Labelled photos from "Augmented Dataset", an image-classification folder in Arjavjain100/Apple-Scab-Detection. The possible labels are: healthy, scab.

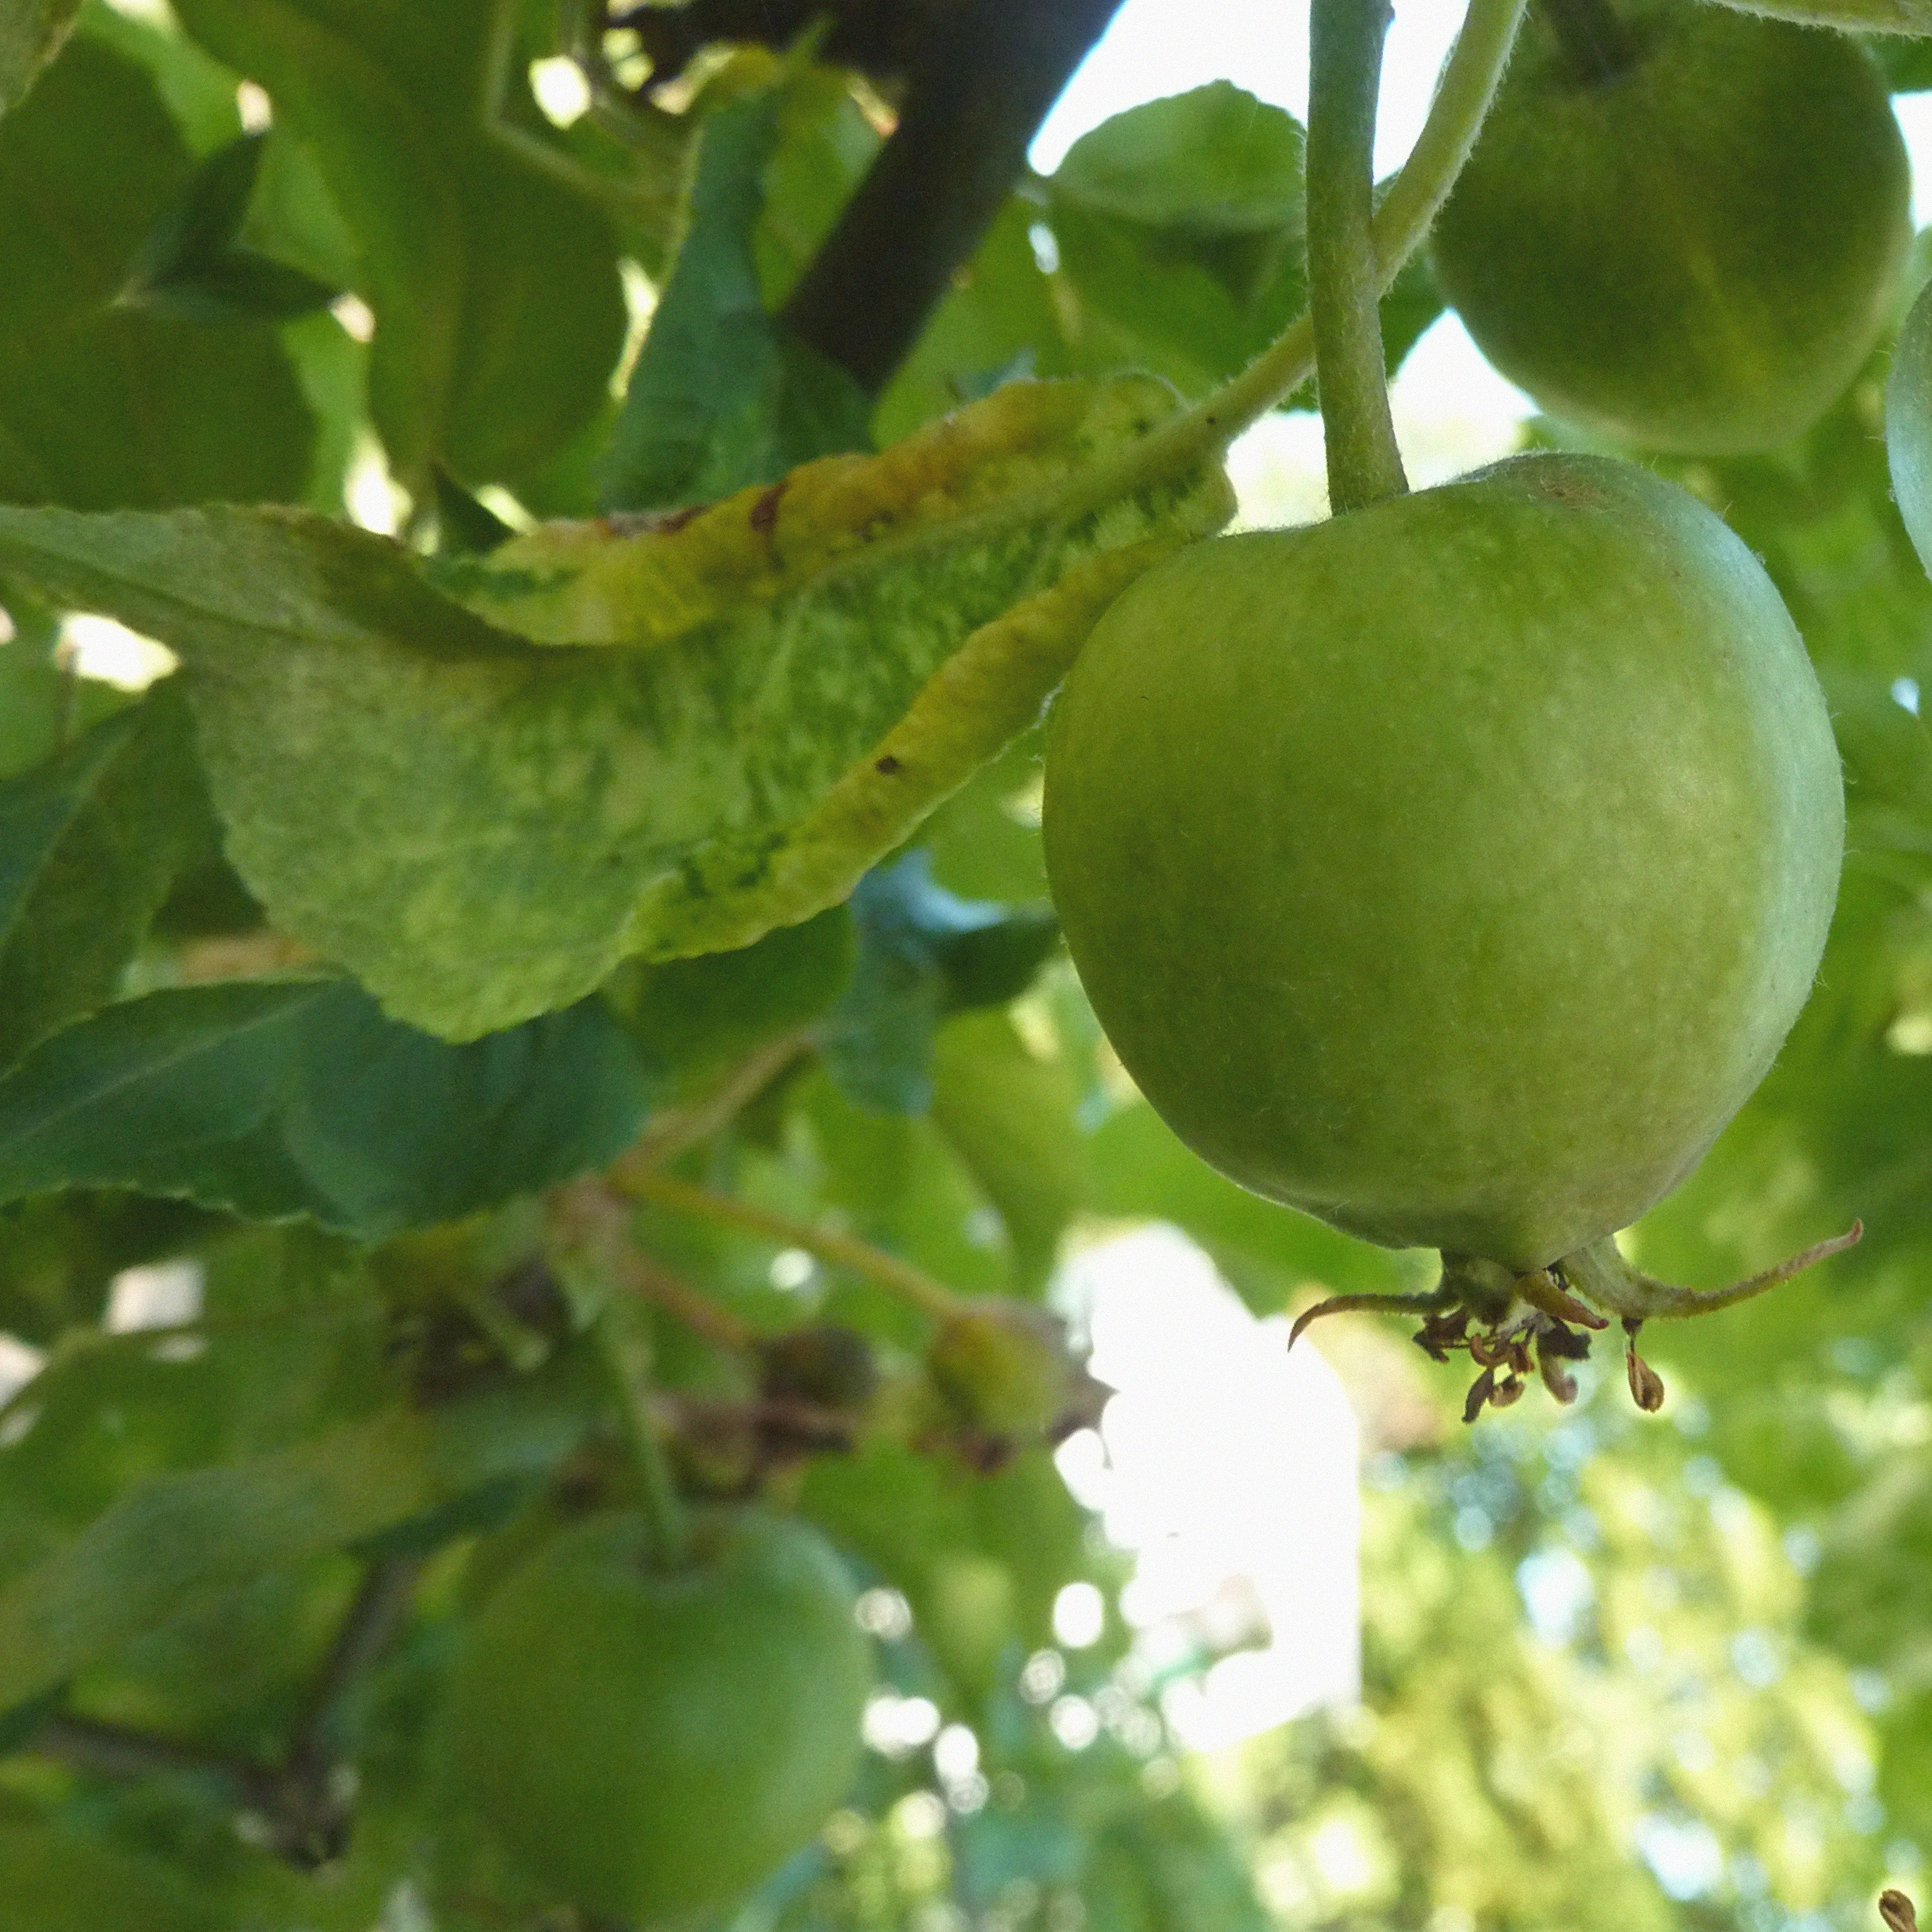
Label: healthy

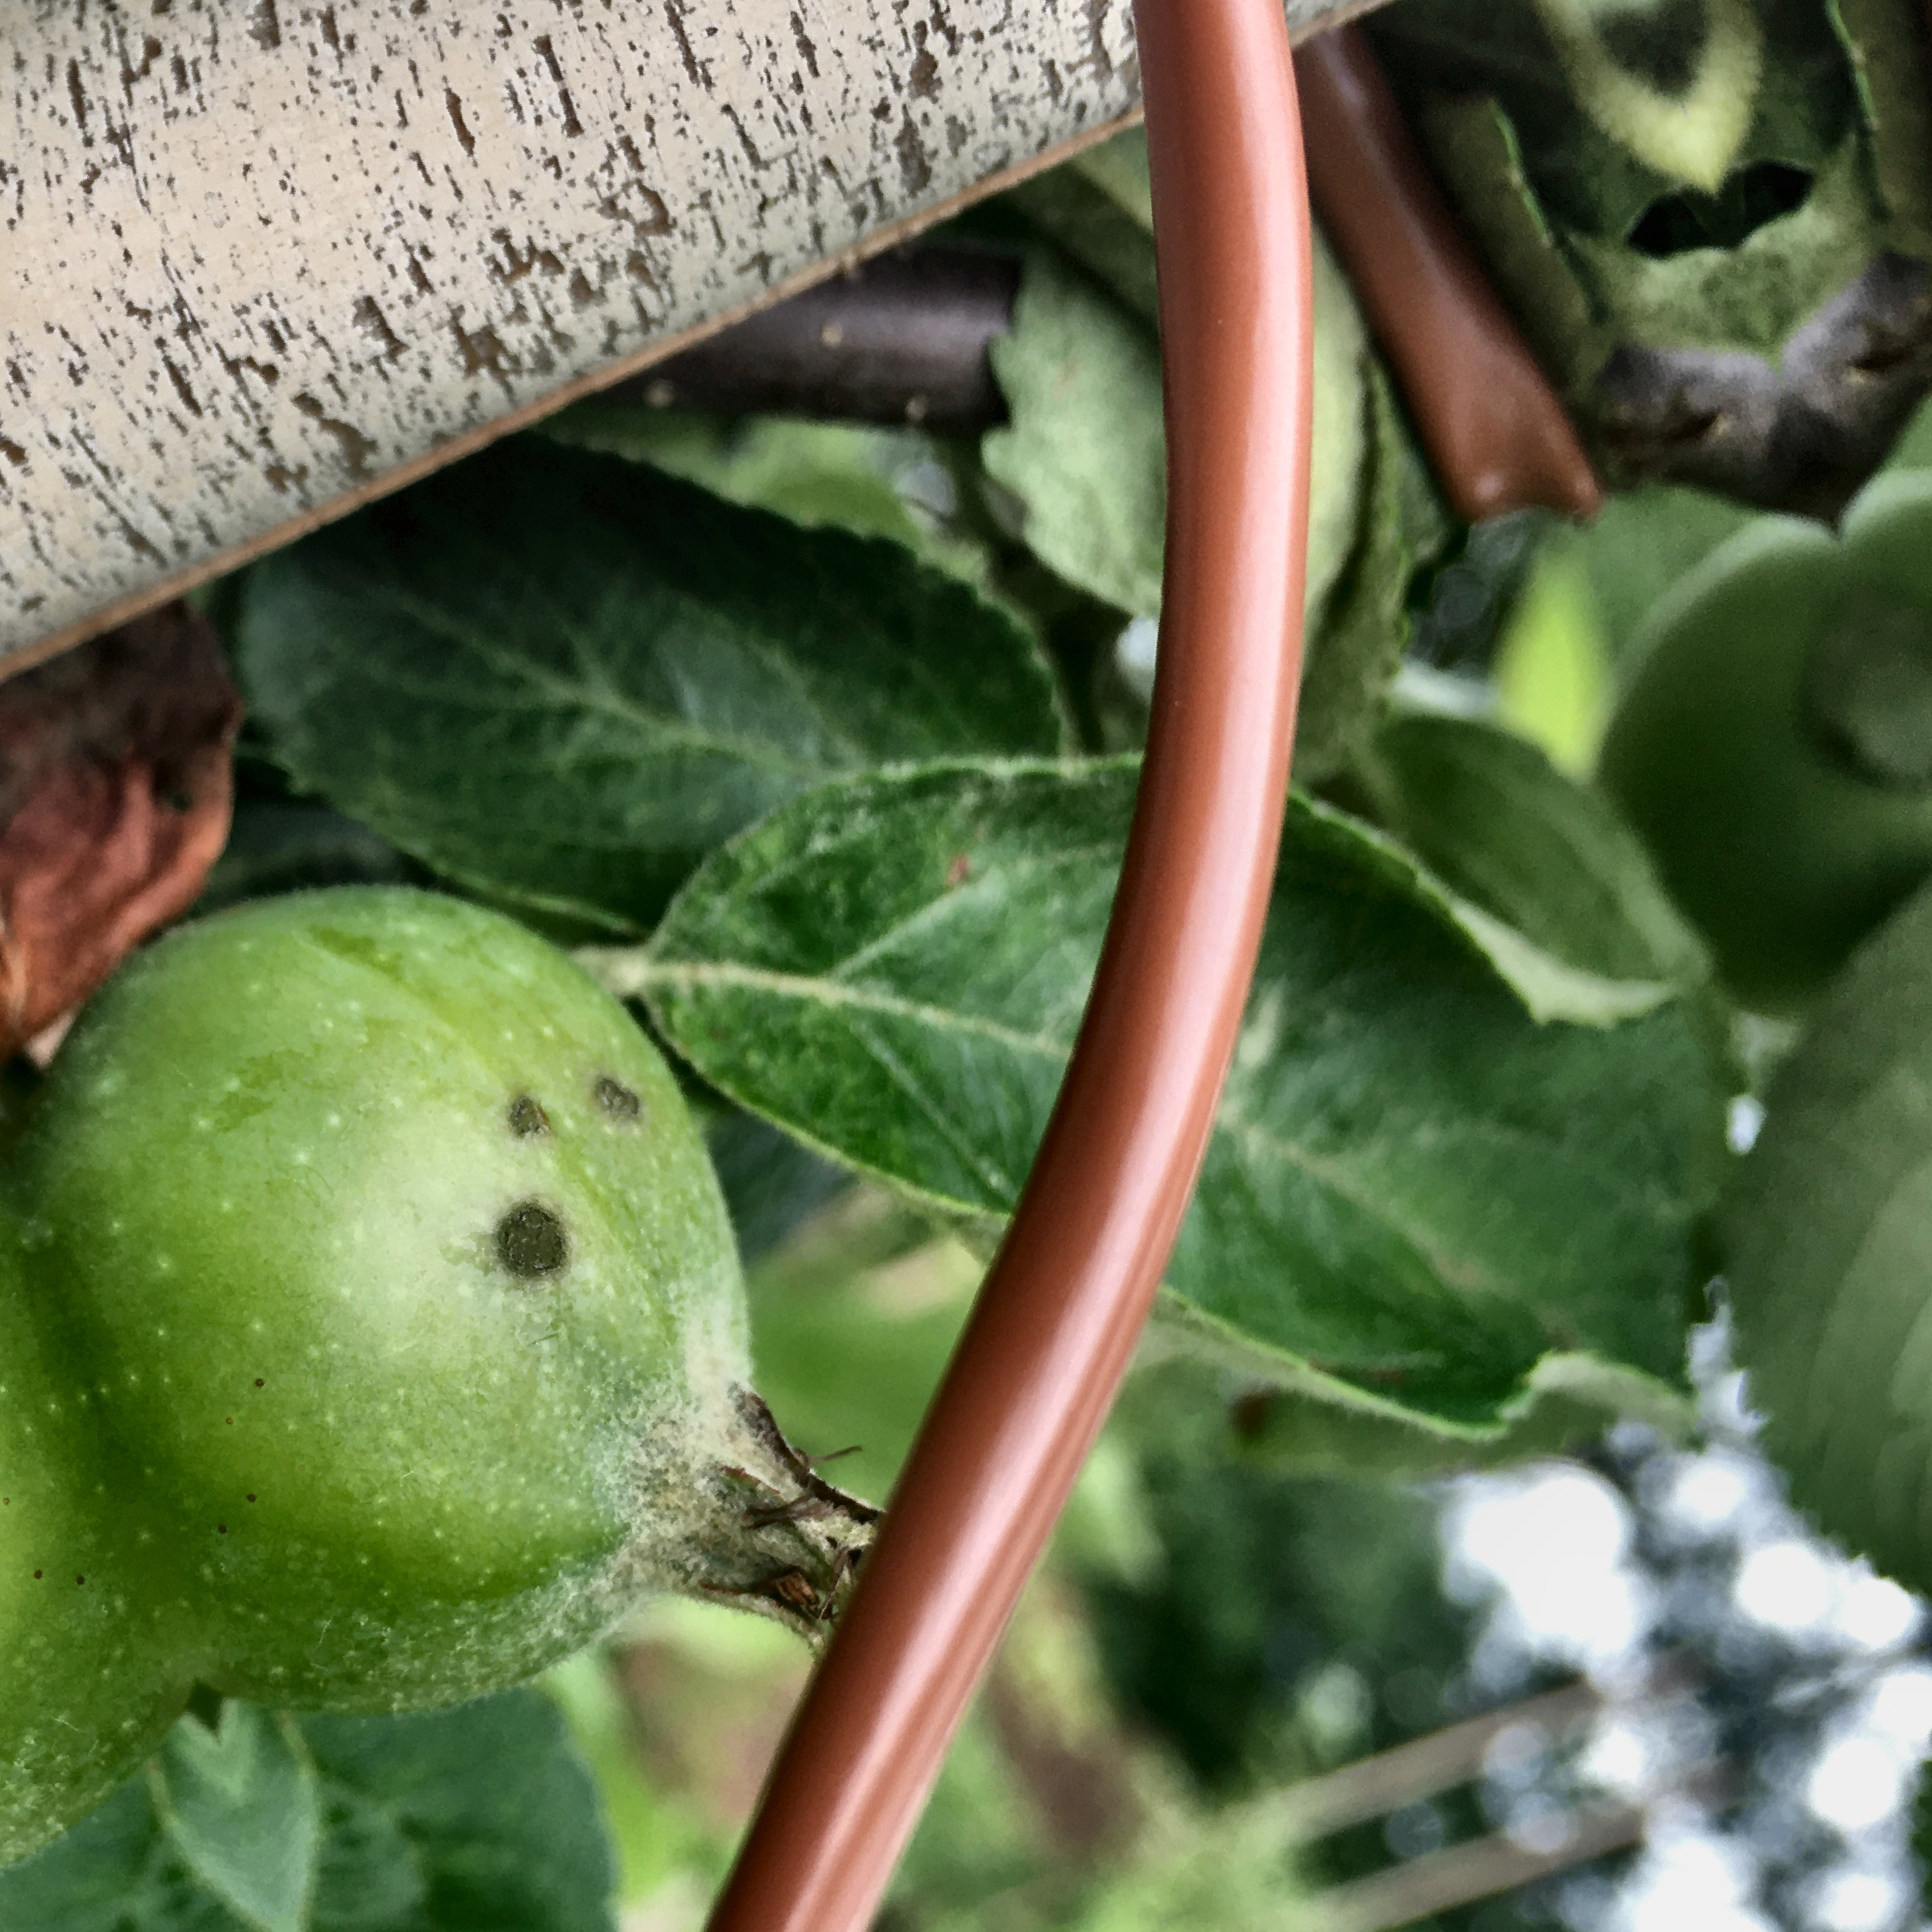
Label: scab

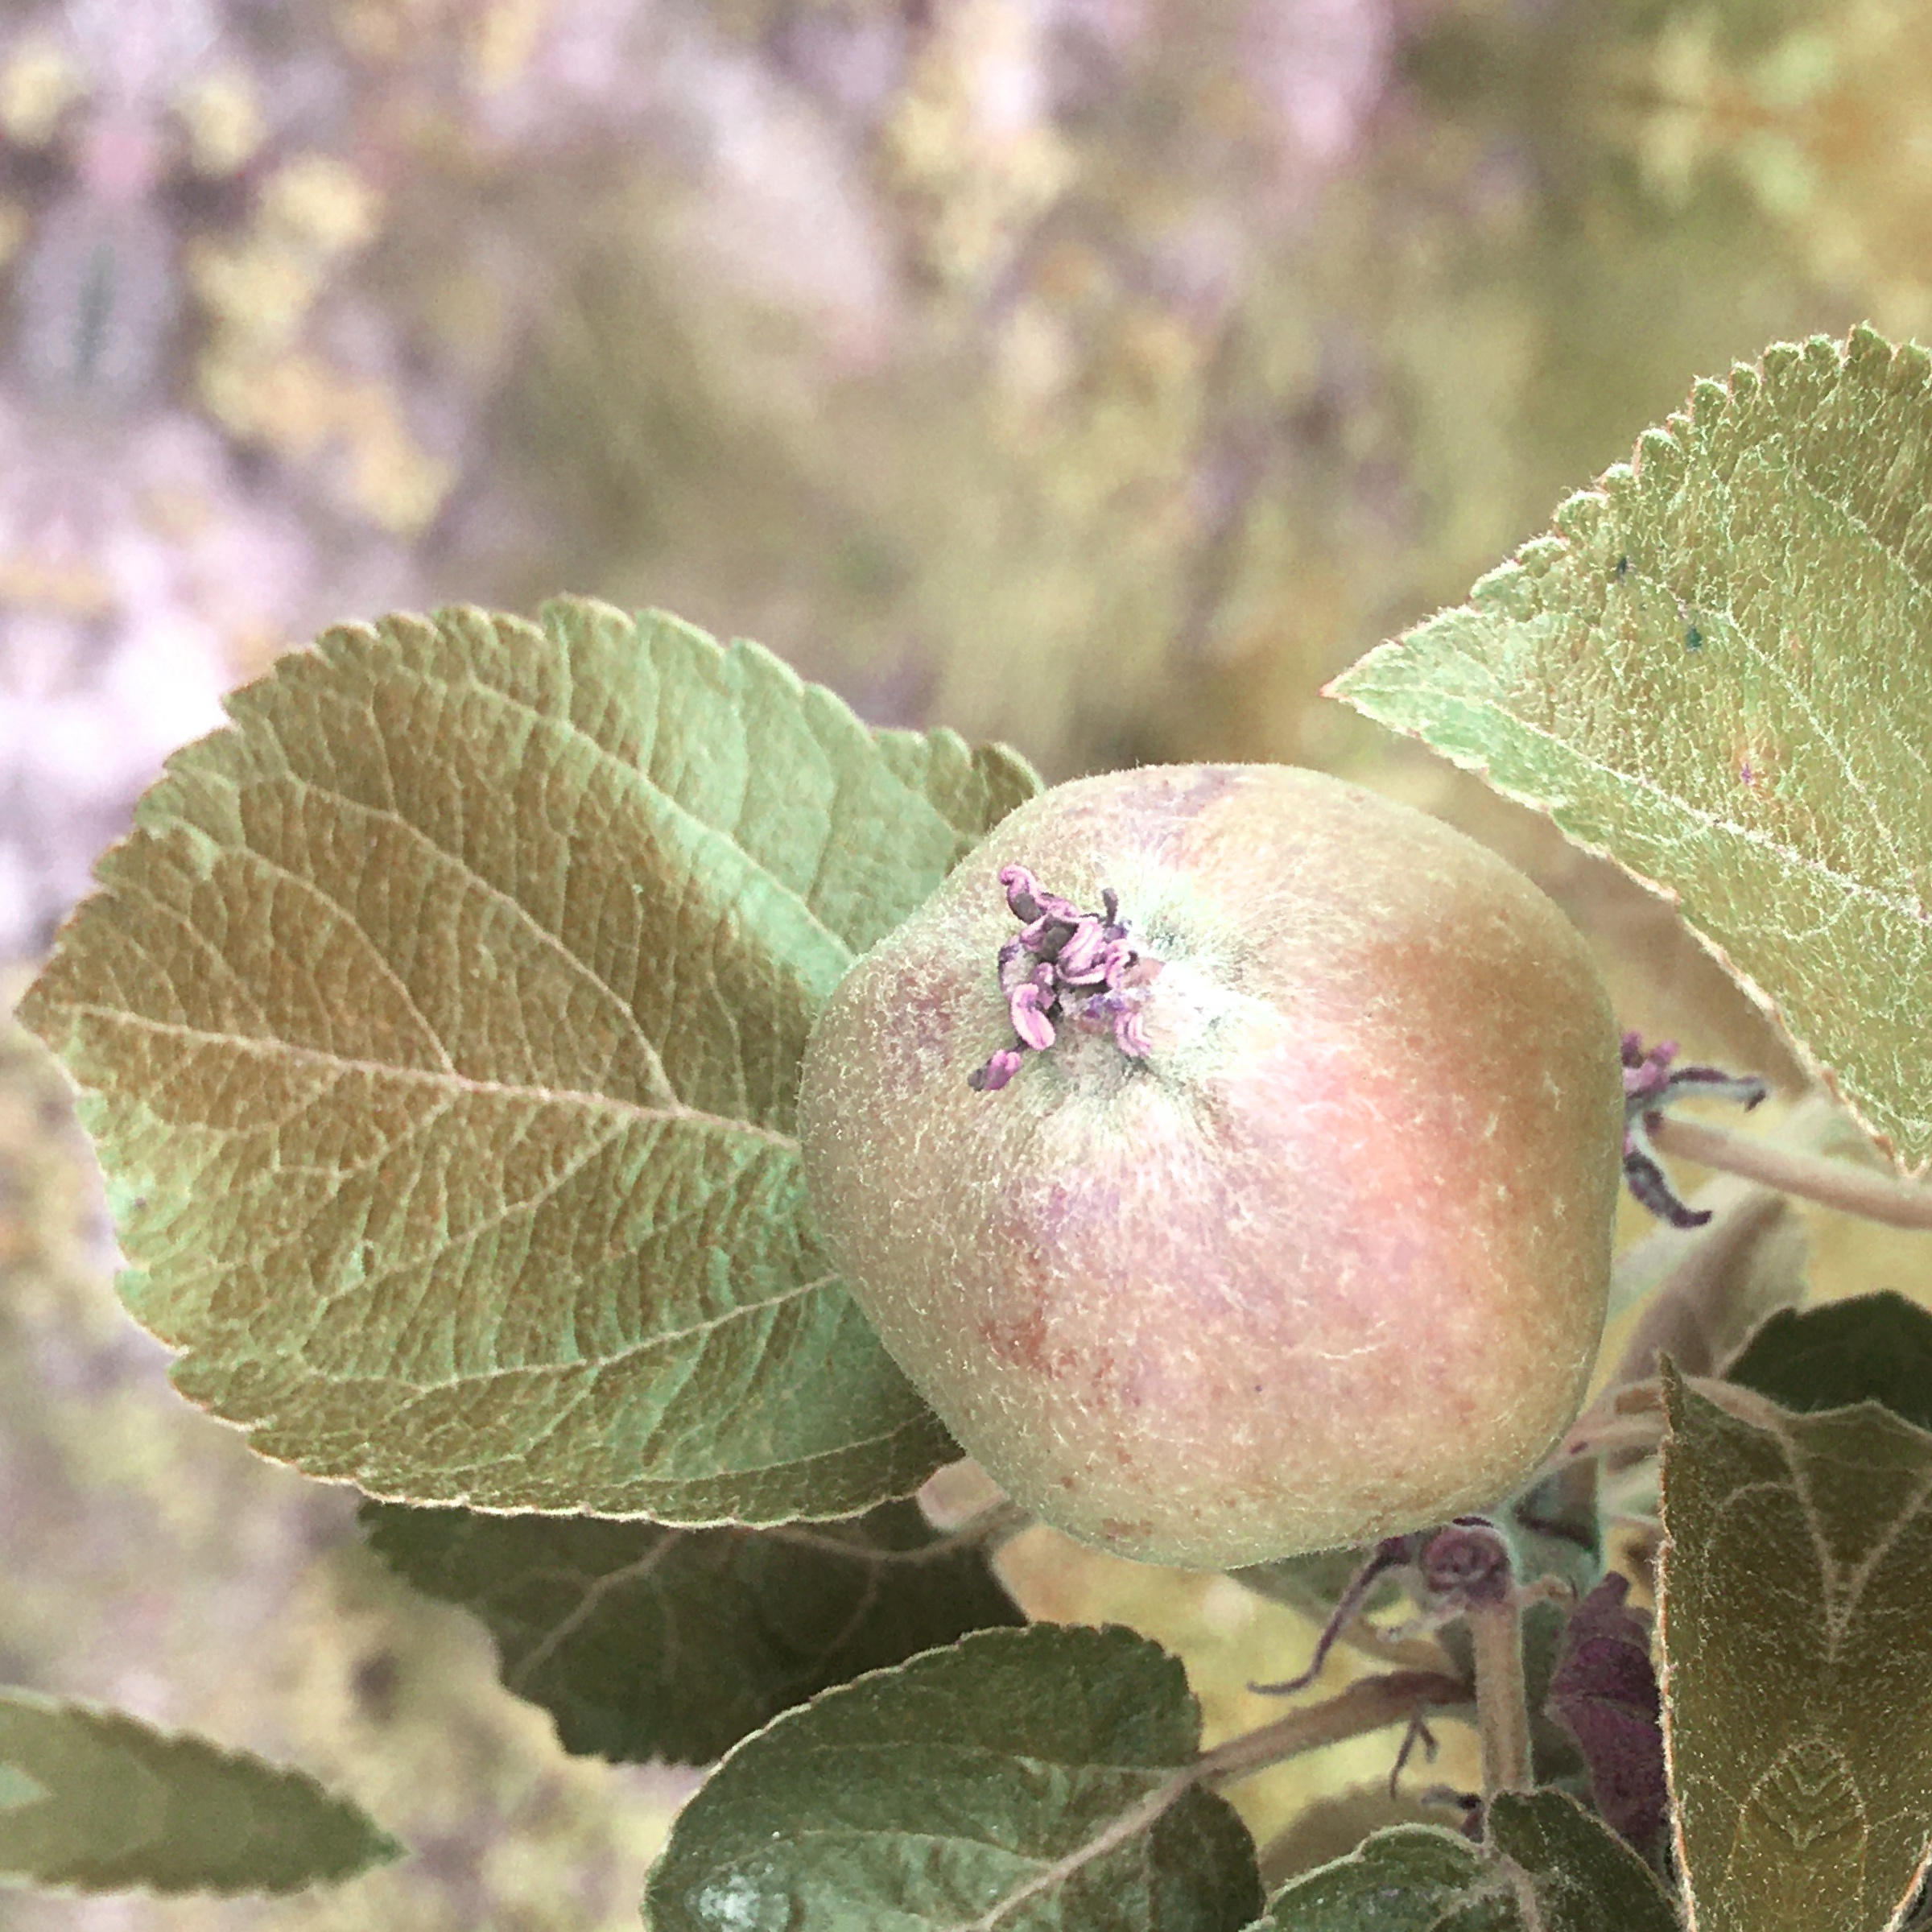
Label: healthy

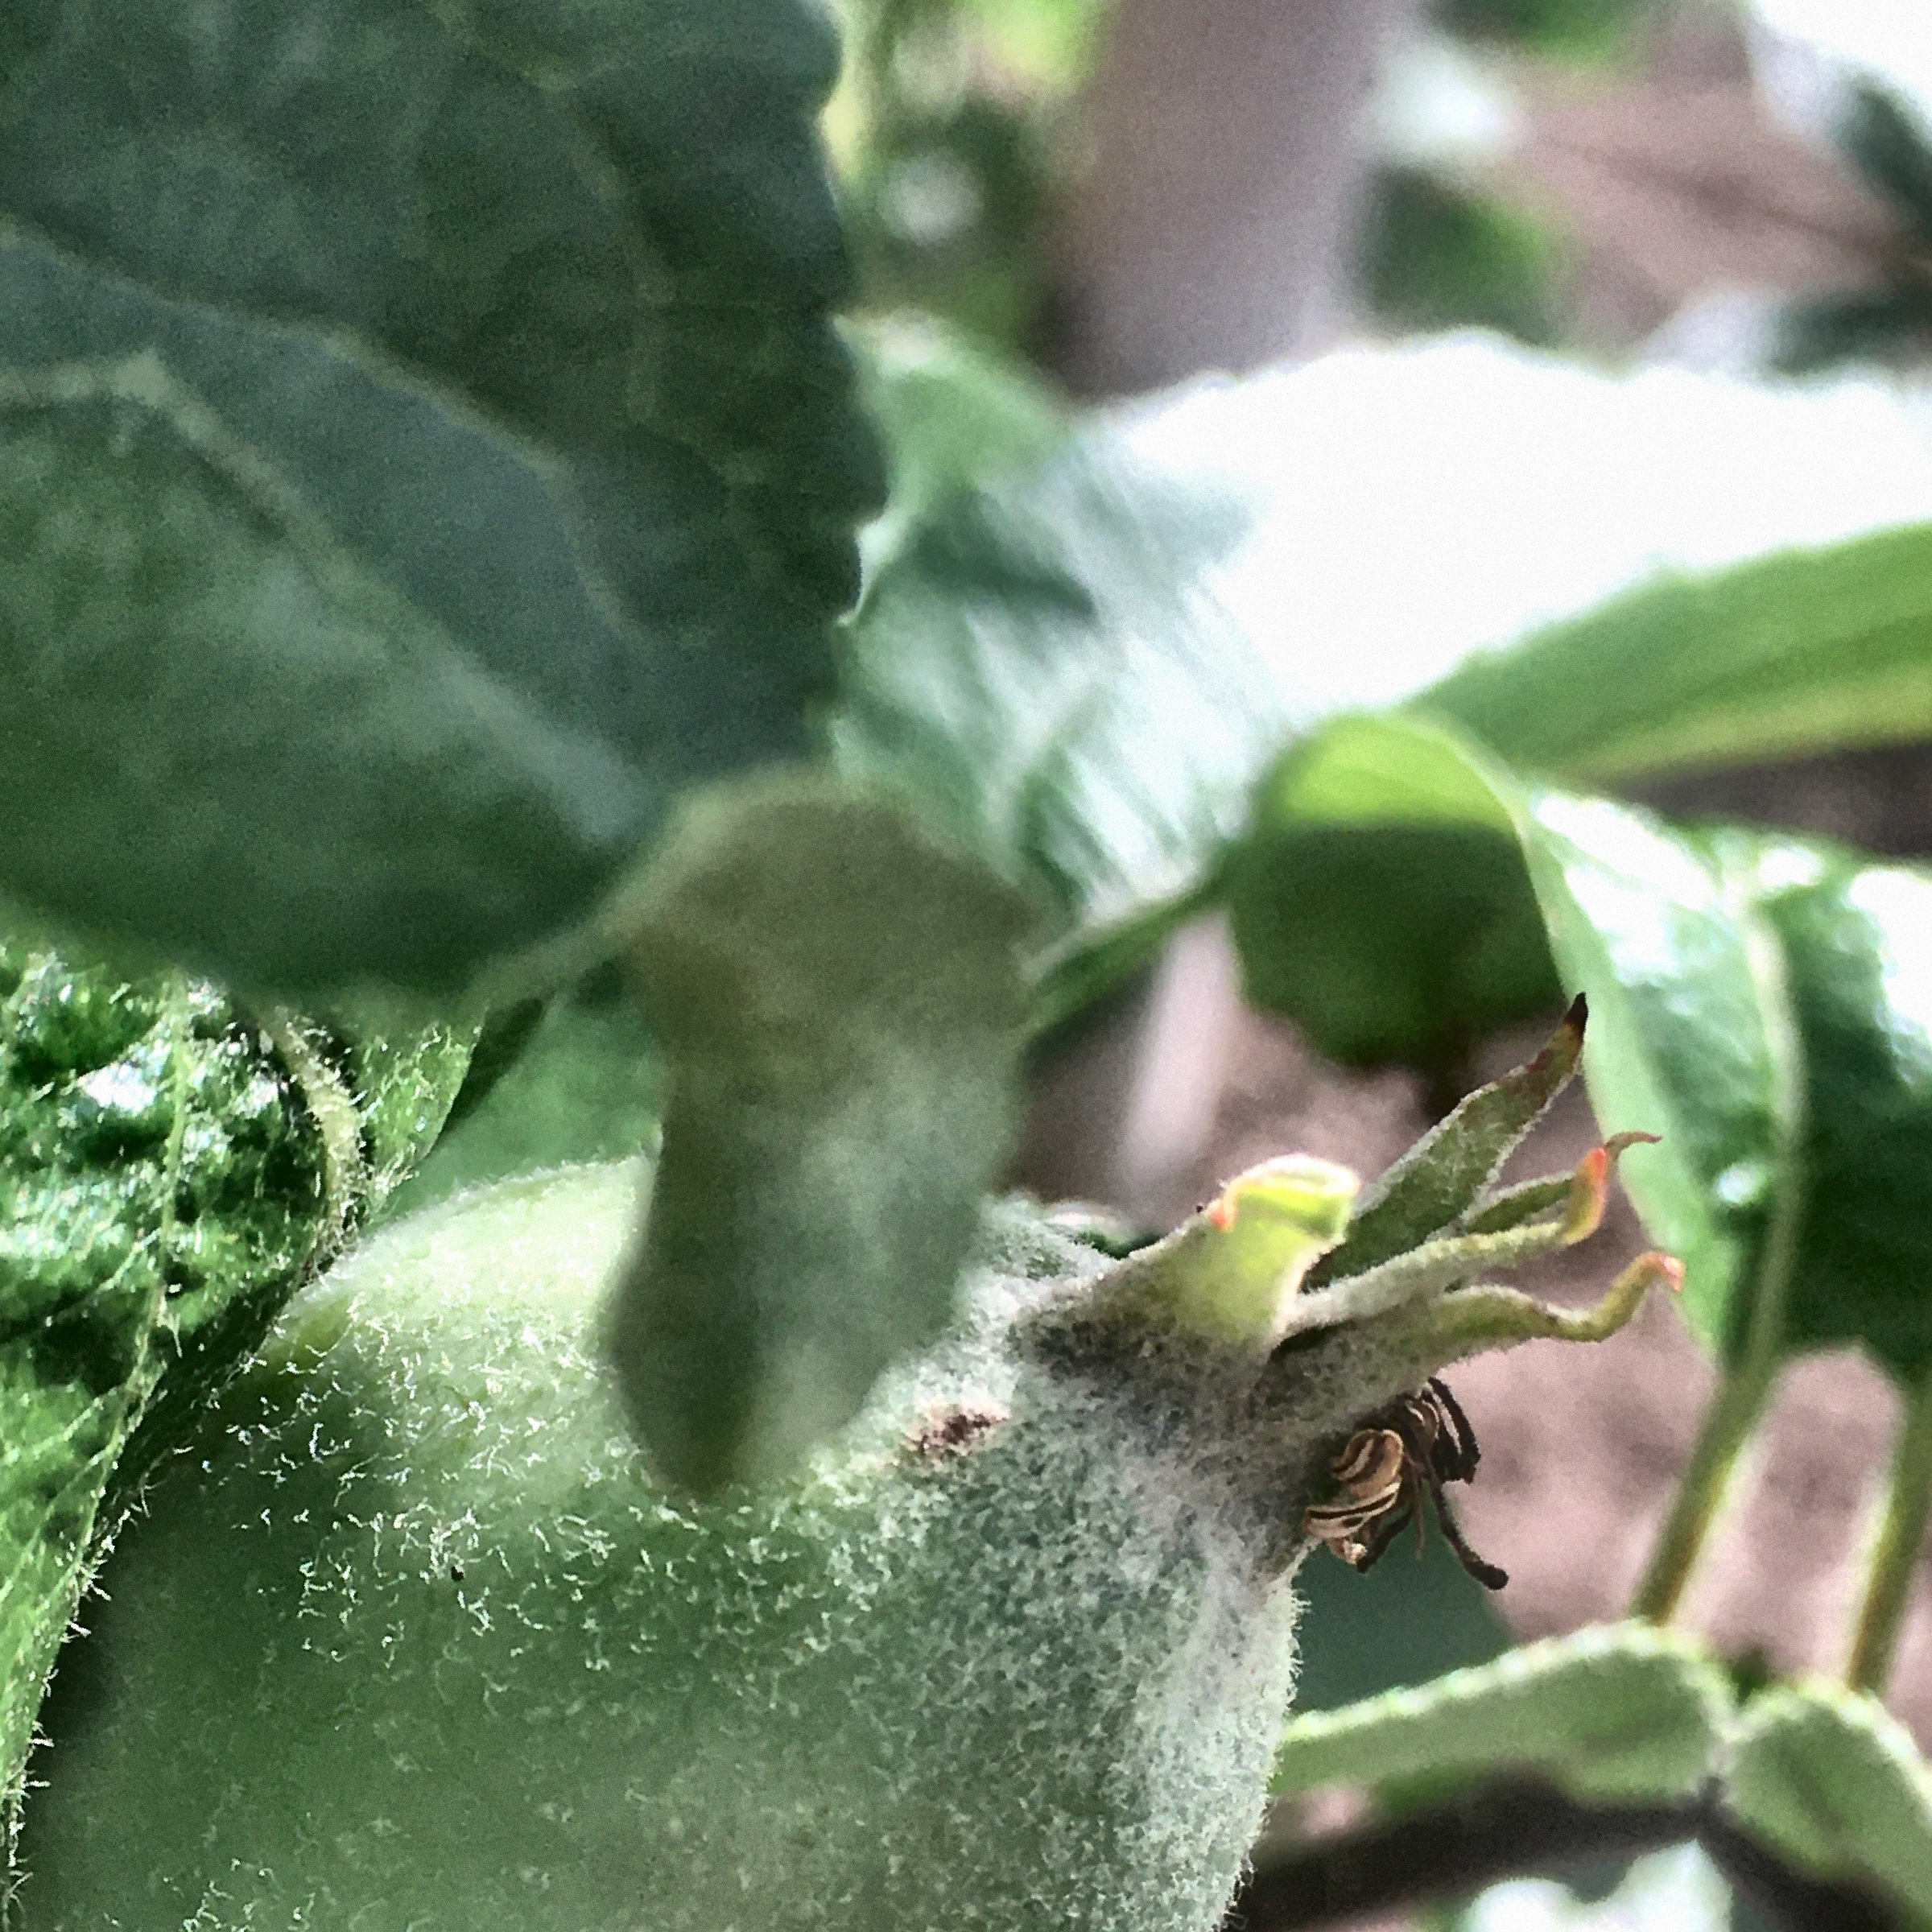
Label: scab

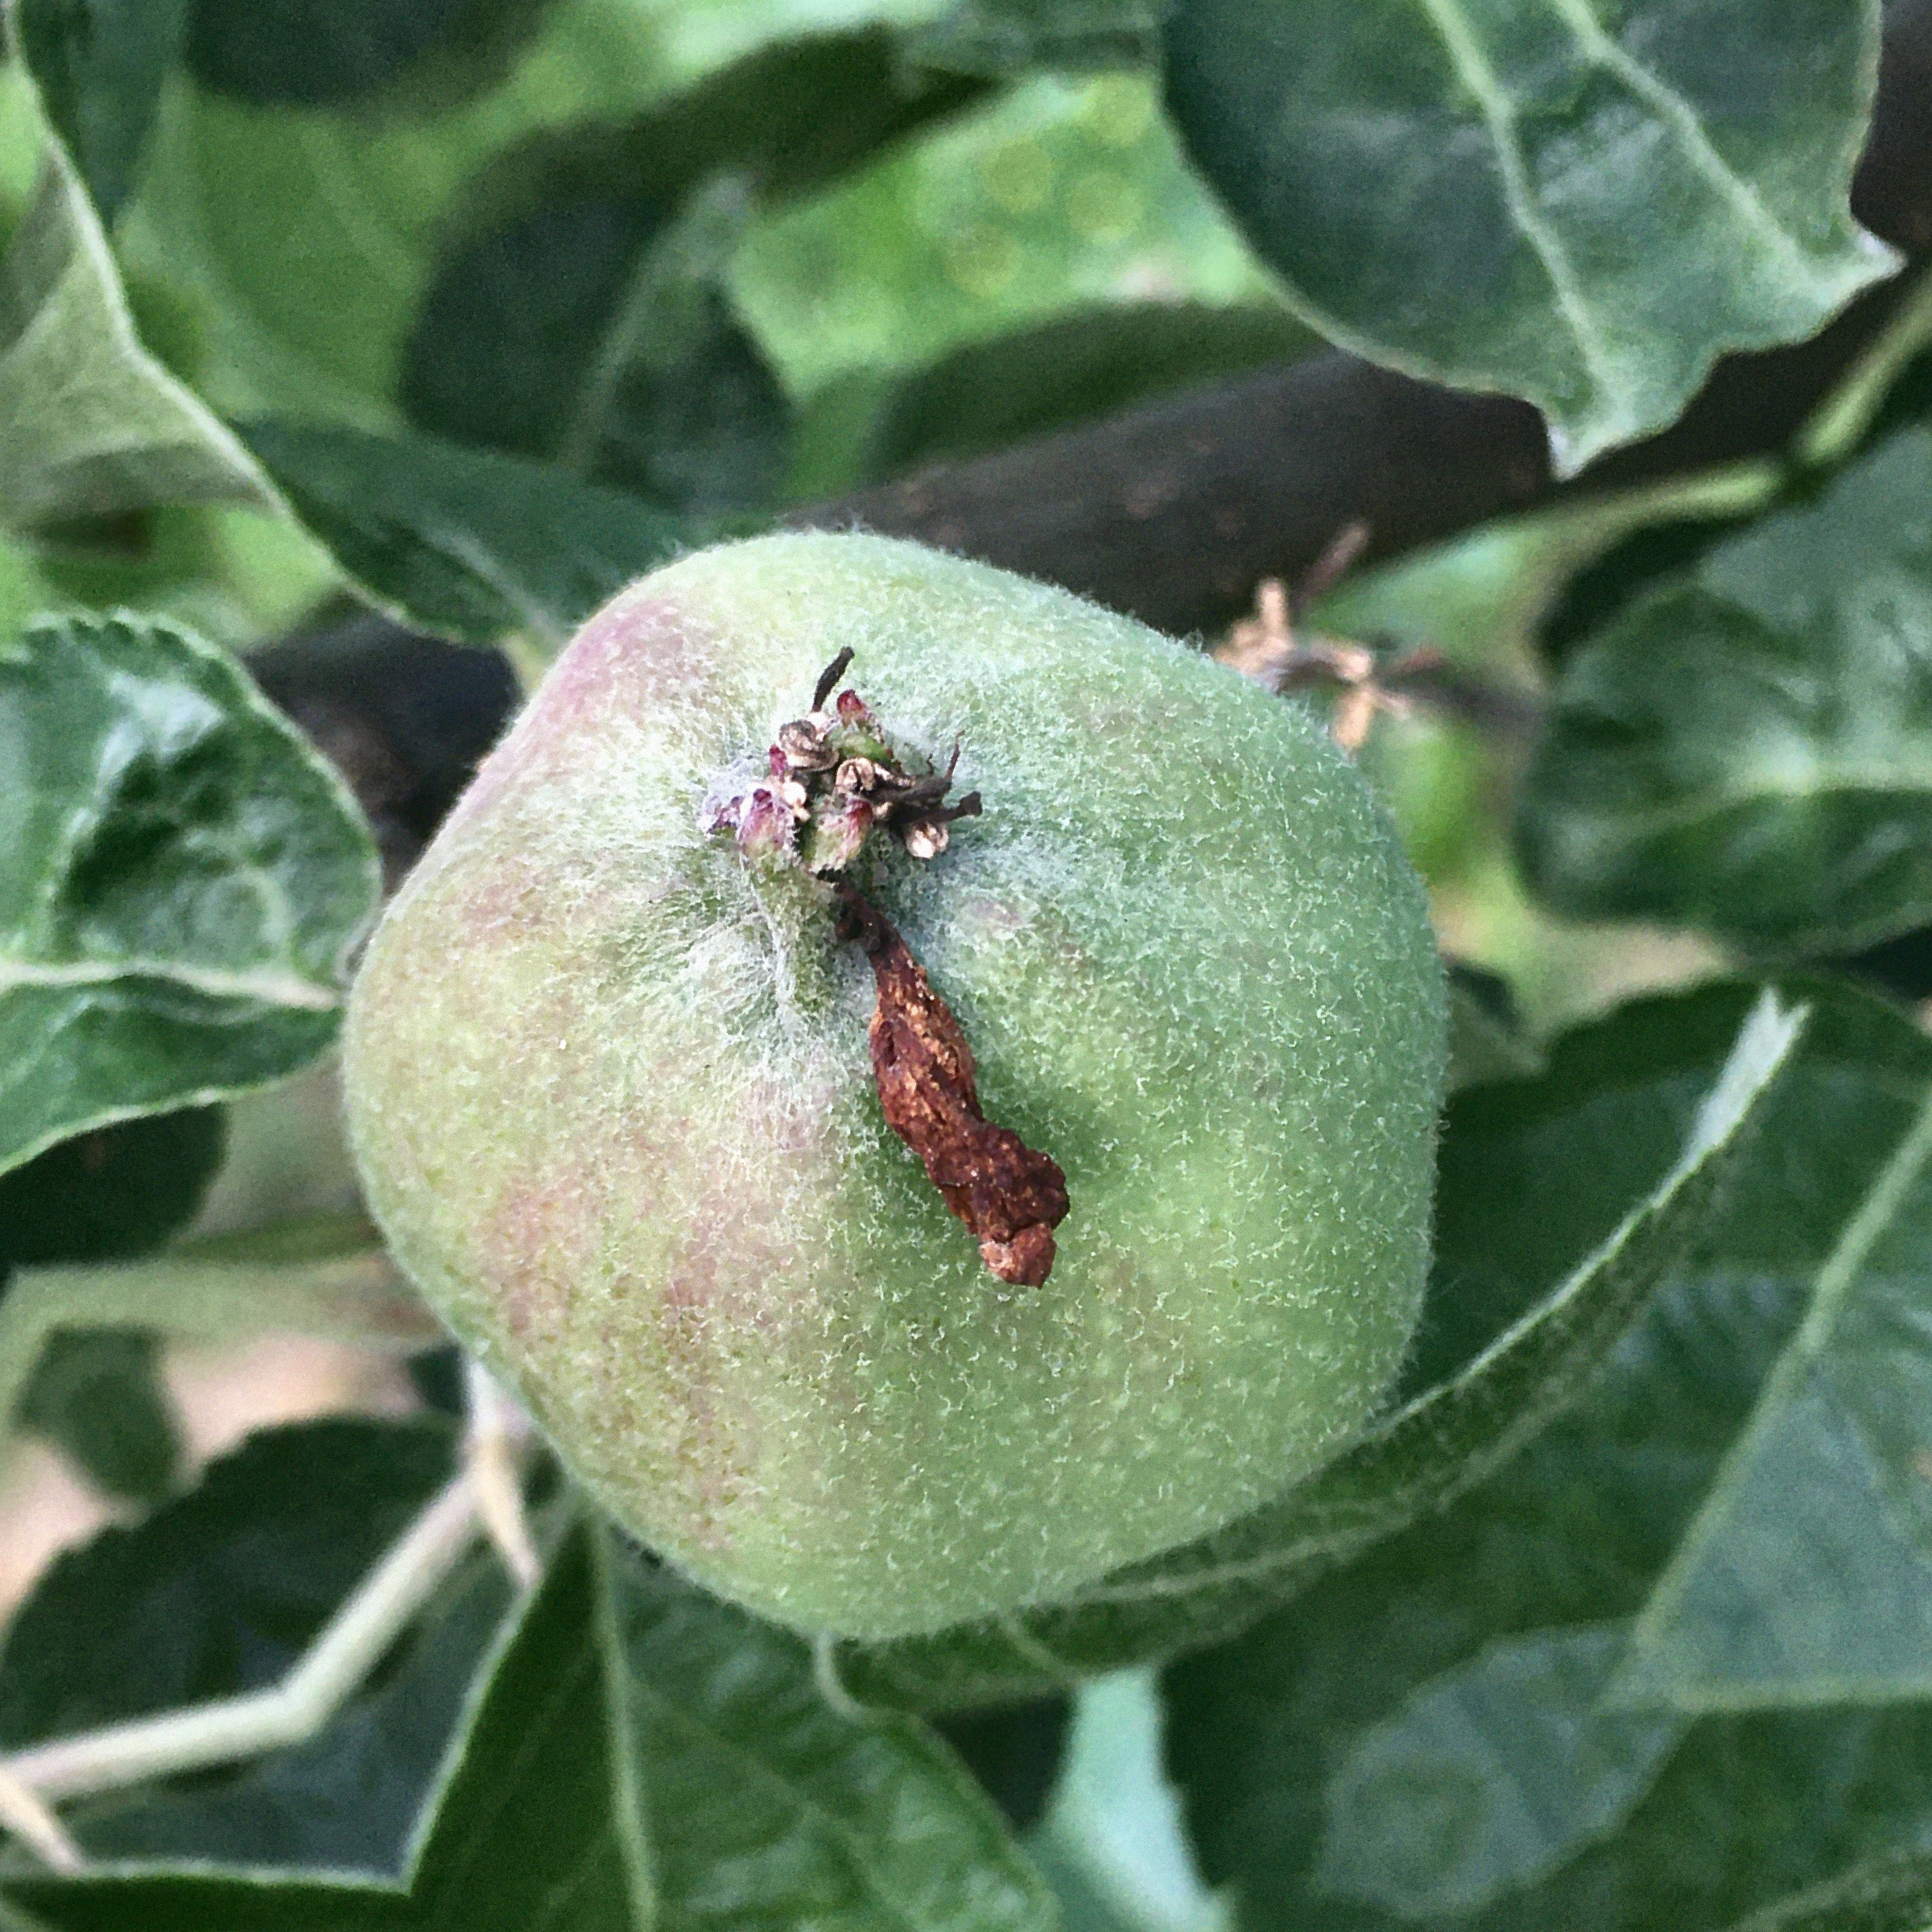
Label: healthy

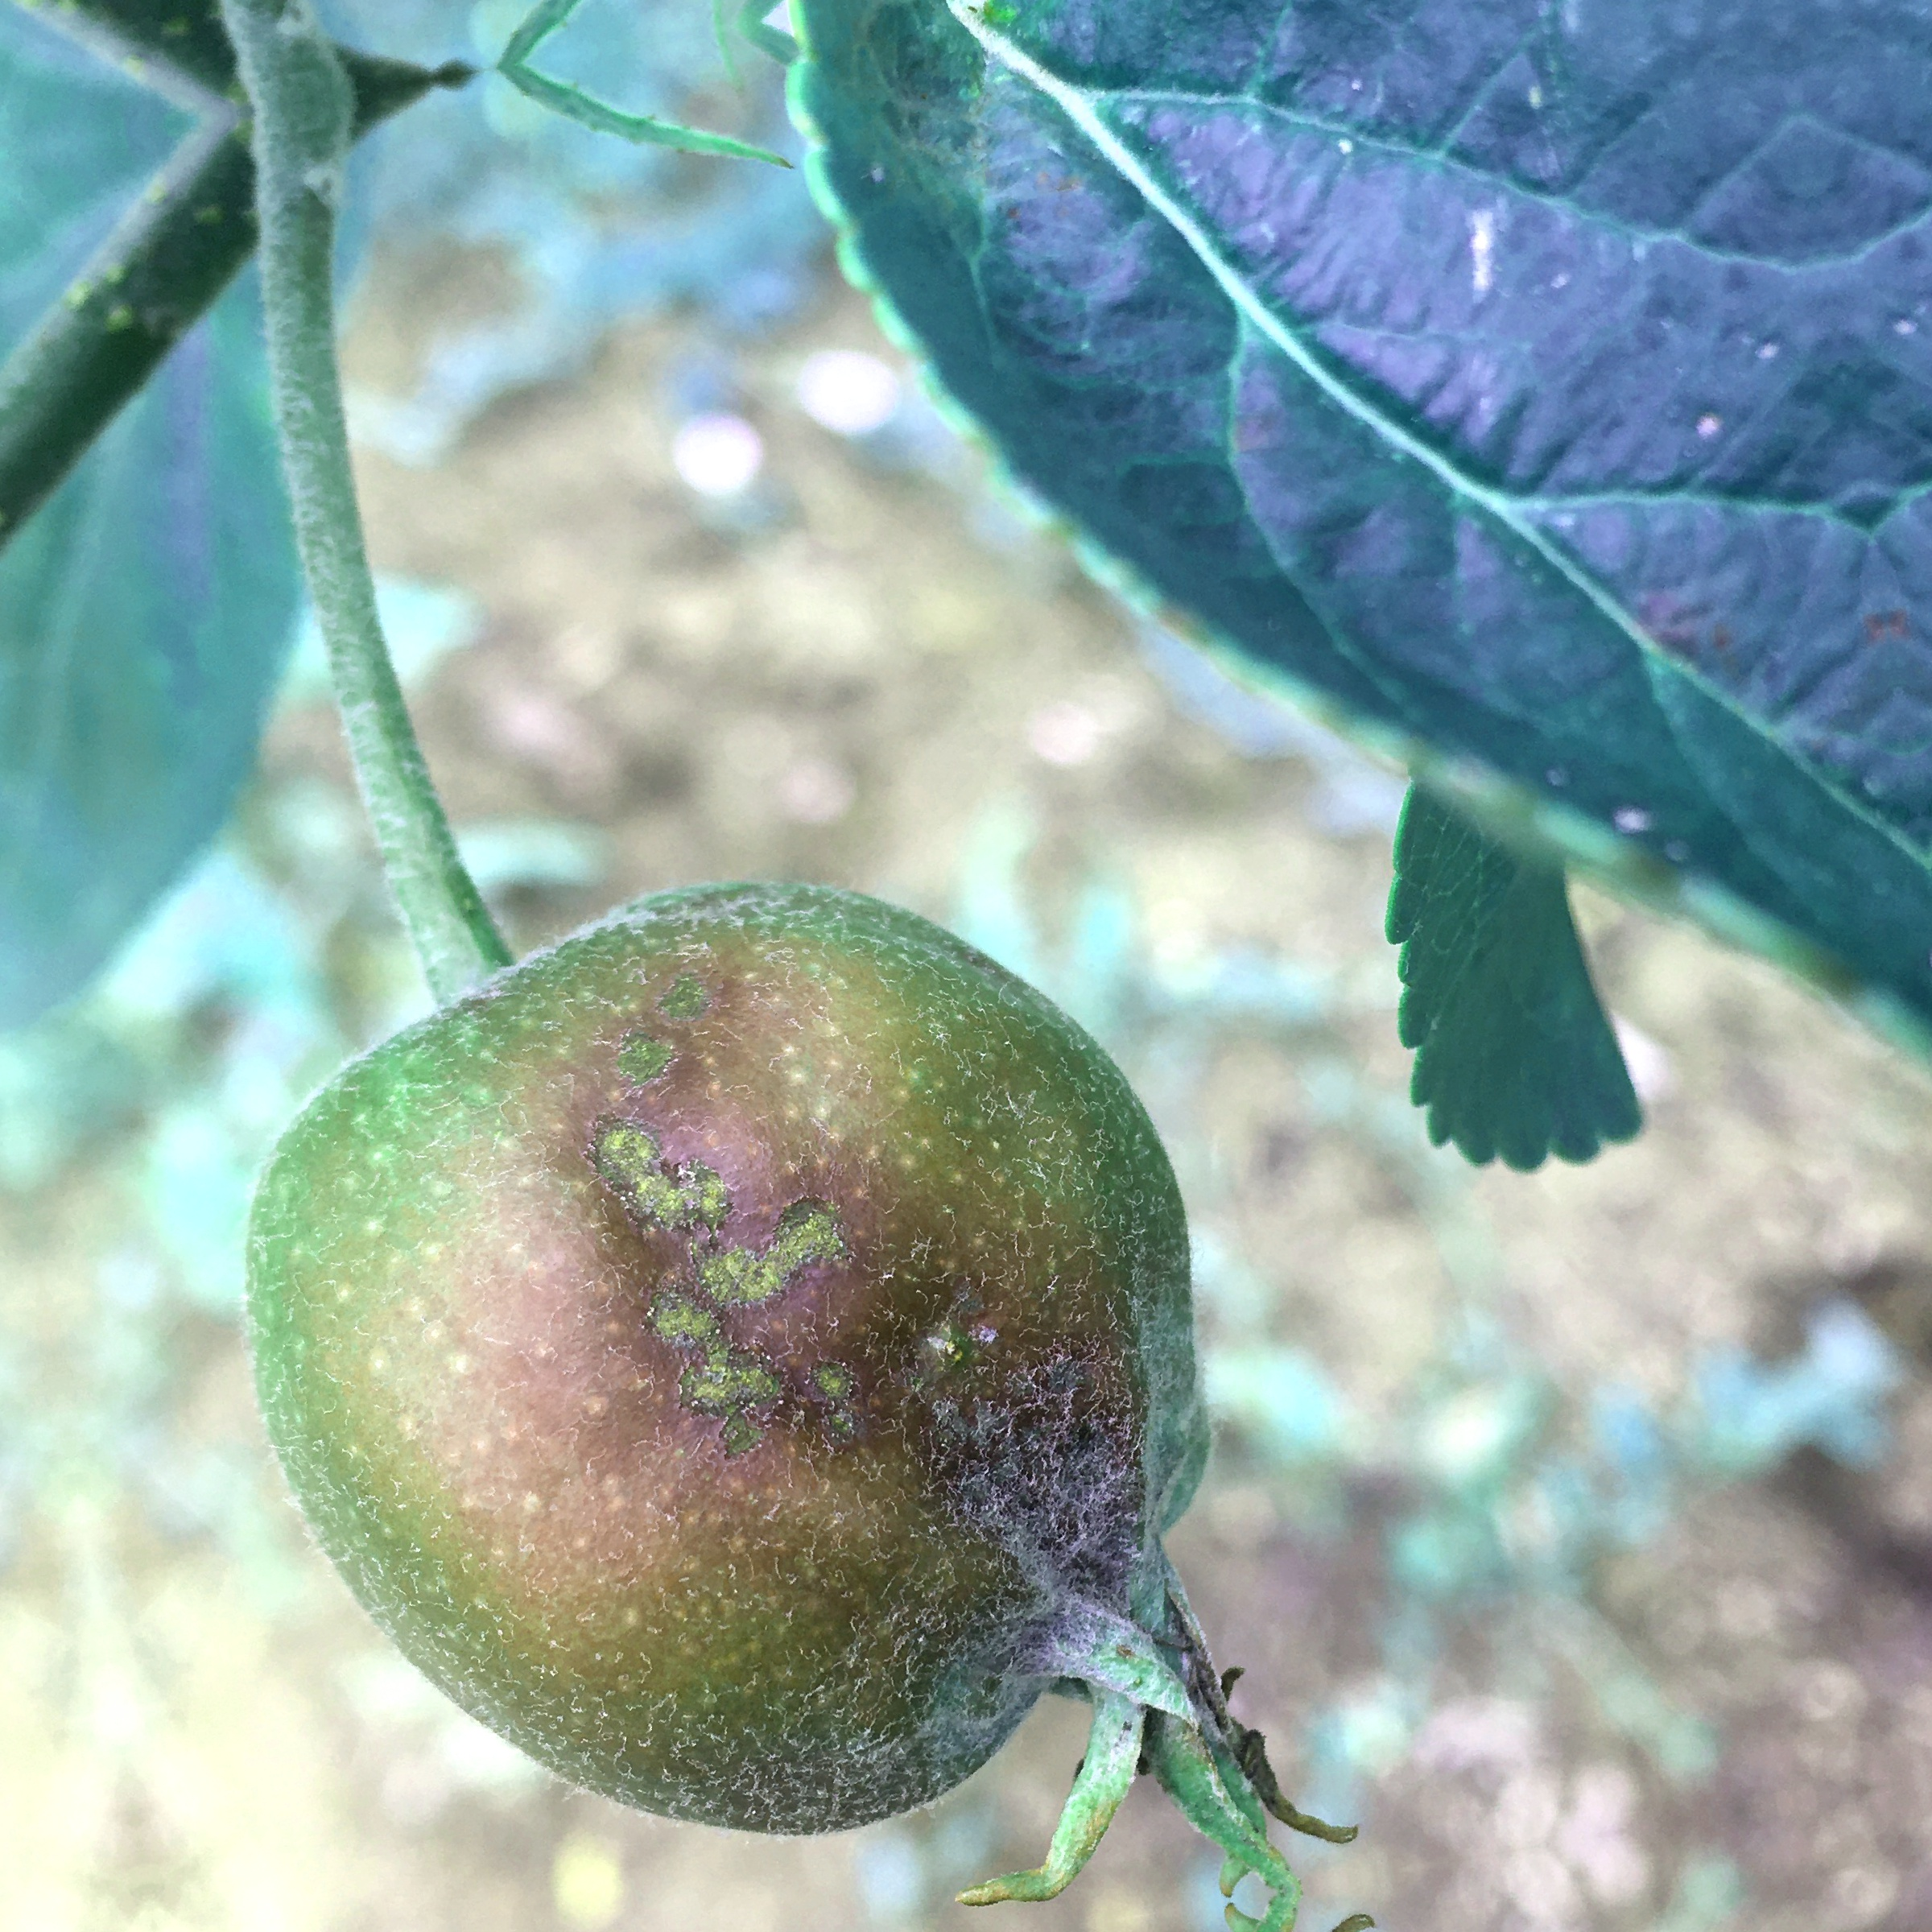
Label: scab
